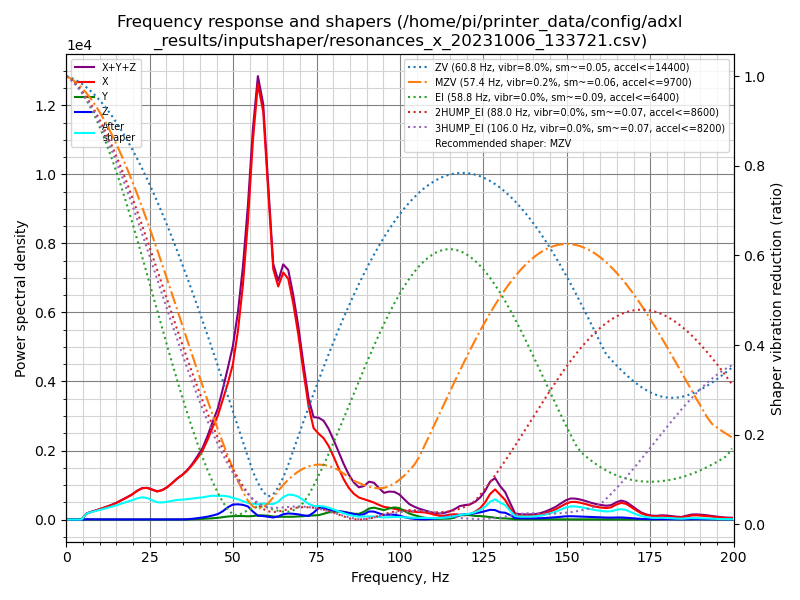

Values plotted in this chart, from the file beside it:
freq, psd_x, psd_y, psd_z, psd_xyz
0.0, 2.810e+02, 1.095e+01, 1.713e+01, 3.090e+02
1.5, 1.738e+02, 2.414e+01, 4.137e+01, 2.393e+02
3.0, 2.781e+01, 2.399e+01, 4.457e+01, 9.638e+01
4.5, 2.575e+02, 2.303e+01, 4.589e+01, 3.264e+02
6.0, 1.012e+03, 2.324e+01, 4.261e+01, 1.078e+03
7.6, 1.727e+03, 2.512e+01, 4.105e+01, 1.794e+03
9.1, 2.464e+03, 2.512e+01, 4.132e+01, 2.530e+03
10.6, 3.401e+03, 2.669e+01, 4.682e+01, 3.474e+03
12.1, 4.492e+03, 2.781e+01, 4.593e+01, 4.566e+03
13.6, 5.795e+03, 2.979e+01, 3.966e+01, 5.864e+03
15.1, 7.410e+03, 3.394e+01, 4.894e+01, 7.493e+03
16.6, 9.382e+03, 3.315e+01, 5.759e+01, 9.473e+03
18.1, 1.162e+04, 3.843e+01, 6.405e+01, 1.172e+04
19.7, 1.435e+04, 3.769e+01, 5.751e+01, 1.444e+04
21.2, 1.768e+04, 3.655e+01, 6.212e+01, 1.778e+04
22.7, 2.066e+04, 3.141e+01, 6.457e+01, 2.076e+04
24.2, 2.225e+04, 3.161e+01, 7.039e+01, 2.235e+04
25.7, 2.235e+04, 3.414e+01, 7.913e+01, 2.247e+04
27.2, 2.222e+04, 4.304e+01, 7.003e+01, 2.233e+04
28.7, 2.448e+04, 4.777e+01, 5.802e+01, 2.458e+04
30.2, 2.833e+04, 4.668e+01, 6.563e+01, 2.845e+04
31.7, 3.353e+04, 4.088e+01, 7.515e+01, 3.364e+04
33.3, 3.983e+04, 4.102e+01, 9.258e+01, 3.996e+04
34.8, 4.521e+04, 5.846e+01, 1.464e+02, 4.542e+04
36.3, 5.198e+04, 1.207e+02, 3.247e+02, 5.243e+04
37.8, 6.025e+04, 3.258e+02, 8.402e+02, 6.141e+04
39.3, 7.017e+04, 6.133e+02, 1.619e+03, 7.241e+04
40.8, 8.141e+04, 8.652e+02, 2.432e+03, 8.471e+04
42.3, 9.779e+04, 1.188e+03, 3.572e+03, 1.026e+05
43.8, 1.169e+05, 1.616e+03, 5.118e+03, 1.237e+05
45.4, 1.371e+05, 2.266e+03, 7.199e+03, 1.466e+05
46.9, 1.635e+05, 3.248e+03, 1.137e+04, 1.781e+05
48.4, 1.915e+05, 4.290e+03, 1.732e+04, 2.131e+05
49.9, 2.249e+05, 4.887e+03, 2.170e+04, 2.515e+05
51.4, 2.807e+05, 5.282e+03, 2.273e+04, 3.087e+05
52.9, 3.597e+05, 5.325e+03, 2.261e+04, 3.877e+05
54.4, 4.694e+05, 5.156e+03, 2.075e+04, 4.953e+05
55.9, 6.144e+05, 5.680e+03, 1.306e+04, 6.331e+05
57.4, 7.255e+05, 6.851e+03, 6.396e+03, 7.387e+05
59.0, 6.980e+05, 7.177e+03, 5.954e+03, 7.112e+05
60.5, 5.756e+05, 6.660e+03, 4.802e+03, 5.870e+05
62.0, 4.507e+05, 5.545e+03, 3.684e+03, 4.599e+05
63.5, 4.294e+05, 4.974e+03, 5.725e+03, 4.401e+05
65.0, 4.659e+05, 5.265e+03, 1.003e+04, 4.812e+05
66.5, 4.645e+05, 5.321e+03, 1.174e+04, 4.816e+05
68.0, 4.261e+05, 5.503e+03, 1.137e+04, 4.430e+05
69.5, 3.738e+05, 6.246e+03, 1.050e+04, 3.906e+05
71.0, 3.072e+05, 6.971e+03, 8.626e+03, 3.228e+05
72.6, 2.386e+05, 8.120e+03, 7.710e+03, 2.544e+05
74.1, 1.966e+05, 8.737e+03, 1.486e+04, 2.202e+05
75.6, 1.884e+05, 9.601e+03, 2.535e+04, 2.234e+05
77.1, 1.820e+05, 1.291e+04, 2.603e+04, 2.209e+05
78.6, 1.679e+05, 1.635e+04, 2.245e+04, 2.067e+05
80.1, 1.461e+05, 1.794e+04, 2.086e+04, 1.849e+05
81.6, 1.214e+05, 1.861e+04, 1.992e+04, 1.599e+05
83.1, 9.727e+04, 1.860e+04, 1.841e+04, 1.343e+05
84.7, 7.717e+04, 1.663e+04, 1.586e+04, 1.097e+05
86.2, 6.423e+04, 1.444e+04, 1.366e+04, 9.233e+04
87.7, 5.599e+04, 1.451e+04, 1.148e+04, 8.198e+04
89.2, 5.282e+04, 2.023e+04, 1.371e+04, 8.675e+04
... 73 more rows
